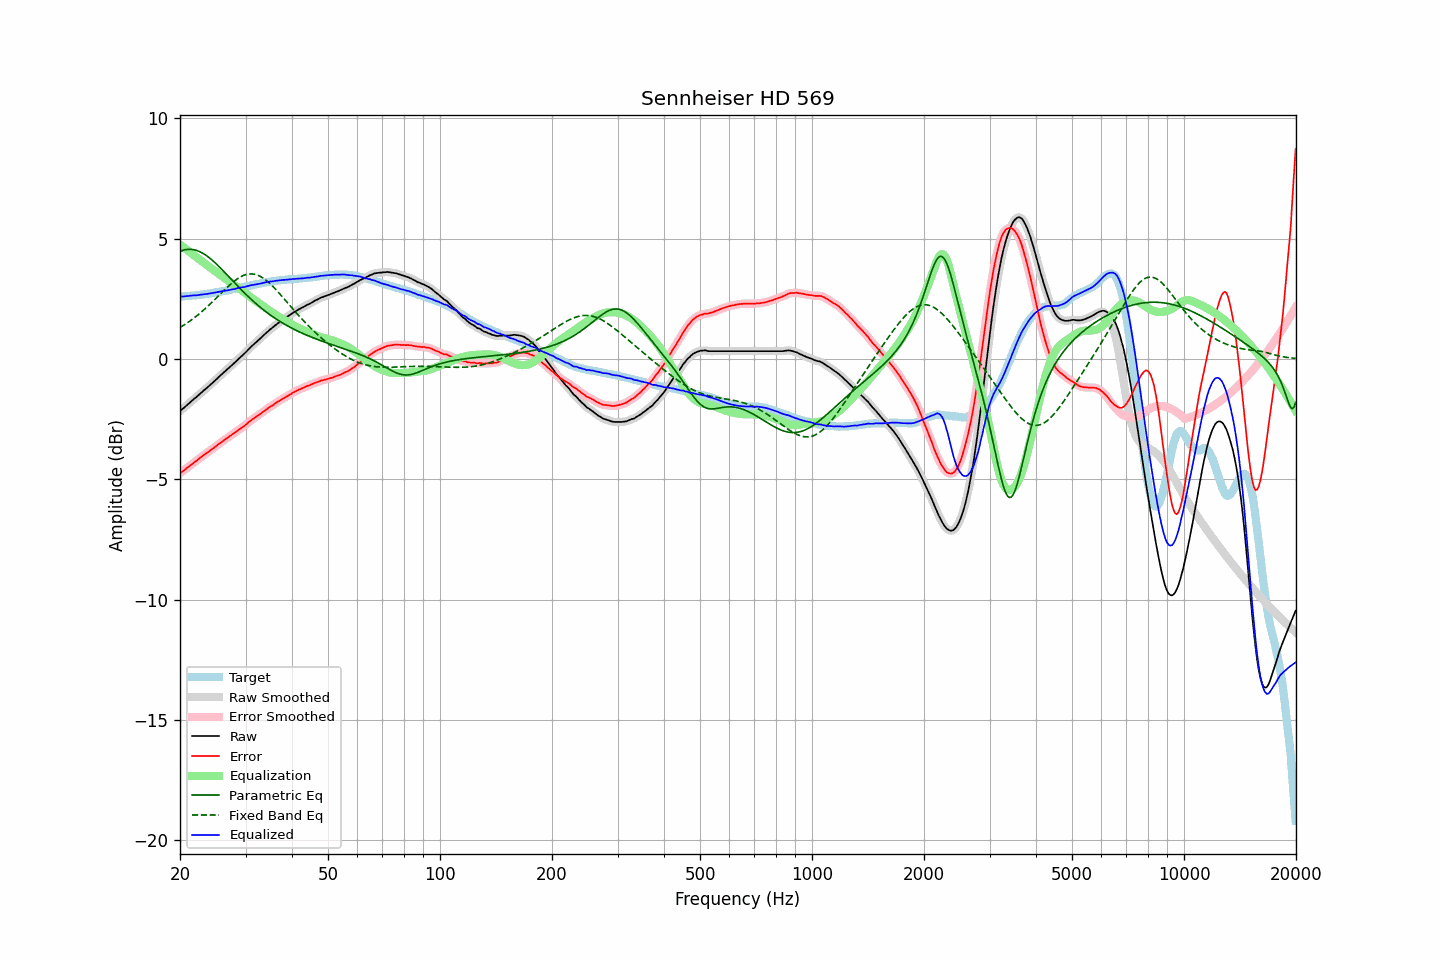

Data behind this chart, as committed beside it:
frequency, raw, error, smoothed, error_smoothed, equalization, parametric_eq, fixed_band_eq, equalized_raw, equalized_smoothed, target
20.00, -2.17, -4.76, -2.17, -4.75, 4.75, 4.47, 1.31, 2.59, 2.59, 2.59
20.20, -2.11, -4.70, -2.11, -4.70, 4.70, 4.49, 1.35, 2.60, 2.59, 2.59
20.40, -2.05, -4.65, -2.05, -4.65, 4.65, 4.52, 1.39, 2.60, 2.60, 2.60
20.61, -2.00, -4.61, -1.99, -4.60, 4.60, 4.53, 1.43, 2.60, 2.61, 2.61
20.81, -1.93, -4.54, -1.94, -4.55, 4.55, 4.55, 1.48, 2.61, 2.61, 2.61
21.02, -1.88, -4.49, -1.88, -4.49, 4.50, 4.55, 1.52, 2.62, 2.62, 2.62
21.23, -1.83, -4.44, -1.82, -4.44, 4.44, 4.56, 1.57, 2.62, 2.62, 2.62
21.44, -1.76, -4.39, -1.76, -4.39, 4.39, 4.55, 1.62, 2.63, 2.63, 2.63
21.66, -1.71, -4.34, -1.71, -4.34, 4.34, 4.55, 1.66, 2.63, 2.63, 2.64
21.87, -1.64, -4.28, -1.65, -4.29, 4.29, 4.53, 1.72, 2.64, 2.64, 2.64
22.09, -1.59, -4.24, -1.59, -4.24, 4.24, 4.52, 1.77, 2.64, 2.65, 2.65
22.31, -1.53, -4.19, -1.53, -4.19, 4.19, 4.49, 1.82, 2.65, 2.65, 2.66
22.54, -1.48, -4.13, -1.48, -4.14, 4.14, 4.47, 1.88, 2.66, 2.66, 2.66
22.76, -1.41, -4.08, -1.41, -4.08, 4.09, 4.43, 1.93, 2.67, 2.67, 2.67
22.99, -1.36, -4.03, -1.36, -4.03, 4.03, 4.40, 1.99, 2.68, 2.68, 2.68
23.22, -1.30, -3.98, -1.30, -3.98, 3.99, 4.36, 2.05, 2.69, 2.69, 2.69
23.45, -1.24, -3.94, -1.24, -3.94, 3.94, 4.31, 2.11, 2.69, 2.69, 2.70
23.69, -1.19, -3.89, -1.18, -3.89, 3.89, 4.27, 2.17, 2.70, 2.70, 2.70
23.92, -1.12, -3.84, -1.13, -3.84, 3.84, 4.22, 2.23, 2.72, 2.71, 2.71
24.16, -1.06, -3.79, -1.07, -3.79, 3.79, 4.16, 2.30, 2.73, 2.73, 2.72
24.40, -1.00, -3.74, -1.00, -3.74, 3.74, 4.11, 2.36, 2.74, 2.74, 2.73
24.65, -0.95, -3.70, -0.95, -3.70, 3.69, 4.05, 2.43, 2.75, 2.75, 2.75
24.89, -0.88, -3.65, -0.88, -3.65, 3.64, 3.98, 2.49, 2.76, 2.76, 2.76
25.14, -0.82, -3.60, -0.82, -3.59, 3.59, 3.92, 2.56, 2.77, 2.77, 2.77
25.39, -0.75, -3.54, -0.76, -3.54, 3.54, 3.86, 2.63, 2.79, 2.78, 2.78
25.65, -0.70, -3.49, -0.70, -3.49, 3.49, 3.79, 2.69, 2.80, 2.80, 2.79
25.91, -0.64, -3.45, -0.63, -3.44, 3.44, 3.72, 2.76, 2.81, 2.81, 2.81
26.16, -0.57, -3.39, -0.58, -3.39, 3.39, 3.65, 2.82, 2.82, 2.82, 2.82
26.43, -0.52, -3.35, -0.52, -3.35, 3.35, 3.58, 2.89, 2.83, 2.83, 2.83
26.69, -0.46, -3.29, -0.46, -3.30, 3.30, 3.51, 2.95, 2.84, 2.84, 2.84
26.96, -0.40, -3.25, -0.40, -3.25, 3.25, 3.44, 3.02, 2.86, 2.86, 2.86
27.23, -0.34, -3.20, -0.34, -3.21, 3.21, 3.37, 3.08, 2.87, 2.87, 2.87
27.50, -0.28, -3.16, -0.28, -3.16, 3.16, 3.30, 3.14, 2.88, 2.88, 2.89
27.77, -0.21, -3.11, -0.22, -3.11, 3.11, 3.23, 3.19, 2.90, 2.90, 2.90
28.05, -0.16, -3.07, -0.15, -3.07, 3.07, 3.16, 3.25, 2.91, 2.91, 2.92
28.33, -0.09, -3.02, -0.09, -3.02, 3.02, 3.09, 3.30, 2.92, 2.93, 2.92
28.62, -0.03, -2.97, -0.03, -2.97, 2.97, 3.02, 3.34, 2.95, 2.94, 2.94
28.90, 0.03, -2.92, 0.03, -2.92, 2.92, 2.95, 3.38, 2.96, 2.96, 2.95
29.19, 0.09, -2.88, 0.09, -2.88, 2.88, 2.88, 3.42, 2.97, 2.97, 2.97
29.48, 0.16, -2.83, 0.15, -2.83, 2.83, 2.82, 3.45, 2.98, 2.98, 2.98
29.78, 0.21, -2.79, 0.22, -2.78, 2.77, 2.75, 3.48, 2.99, 2.99, 3.00
30.08, 0.28, -2.73, 0.28, -2.73, 2.72, 2.68, 3.50, 3.01, 3.01, 3.01
30.38, 0.35, -2.67, 0.35, -2.67, 2.67, 2.62, 3.52, 3.02, 3.02, 3.03
30.68, 0.42, -2.61, 0.42, -2.61, 2.62, 2.56, 3.53, 3.04, 3.04, 3.04
30.99, 0.49, -2.56, 0.49, -2.56, 2.57, 2.49, 3.53, 3.06, 3.06, 3.06
31.30, 0.55, -2.51, 0.55, -2.51, 2.52, 2.43, 3.53, 3.07, 3.07, 3.06
31.61, 0.61, -2.47, 0.62, -2.47, 2.47, 2.37, 3.52, 3.08, 3.08, 3.08
31.93, 0.67, -2.42, 0.67, -2.42, 2.42, 2.31, 3.51, 3.09, 3.09, 3.09
32.24, 0.74, -2.38, 0.73, -2.37, 2.37, 2.26, 3.49, 3.11, 3.11, 3.11
32.57, 0.79, -2.33, 0.79, -2.33, 2.32, 2.20, 3.46, 3.12, 3.12, 3.12
32.89, 0.86, -2.28, 0.86, -2.28, 2.28, 2.14, 3.43, 3.13, 3.13, 3.14
33.22, 0.91, -2.23, 0.92, -2.23, 2.23, 2.09, 3.39, 3.14, 3.15, 3.15
33.55, 0.99, -2.18, 0.98, -2.18, 2.18, 2.04, 3.35, 3.17, 3.16, 3.16
33.89, 1.04, -2.13, 1.04, -2.13, 2.13, 1.99, 3.30, 3.18, 3.18, 3.17
34.23, 1.10, -2.09, 1.11, -2.08, 2.09, 1.93, 3.25, 3.19, 3.19, 3.19
34.57, 1.16, -2.03, 1.16, -2.03, 2.04, 1.88, 3.19, 3.20, 3.20, 3.20
34.92, 1.22, -1.98, 1.22, -1.99, 1.99, 1.84, 3.13, 3.22, 3.21, 3.21
35.27, 1.27, -1.95, 1.28, -1.95, 1.95, 1.79, 3.06, 3.22, 3.22, 3.23
35.62, 1.32, -1.91, 1.33, -1.90, 1.90, 1.74, 3.00, 3.23, 3.23, 3.23
35.97, 1.39, -1.86, 1.38, -1.86, 1.86, 1.70, 2.93, 3.24, 3.24, 3.24
... 635 more rows
